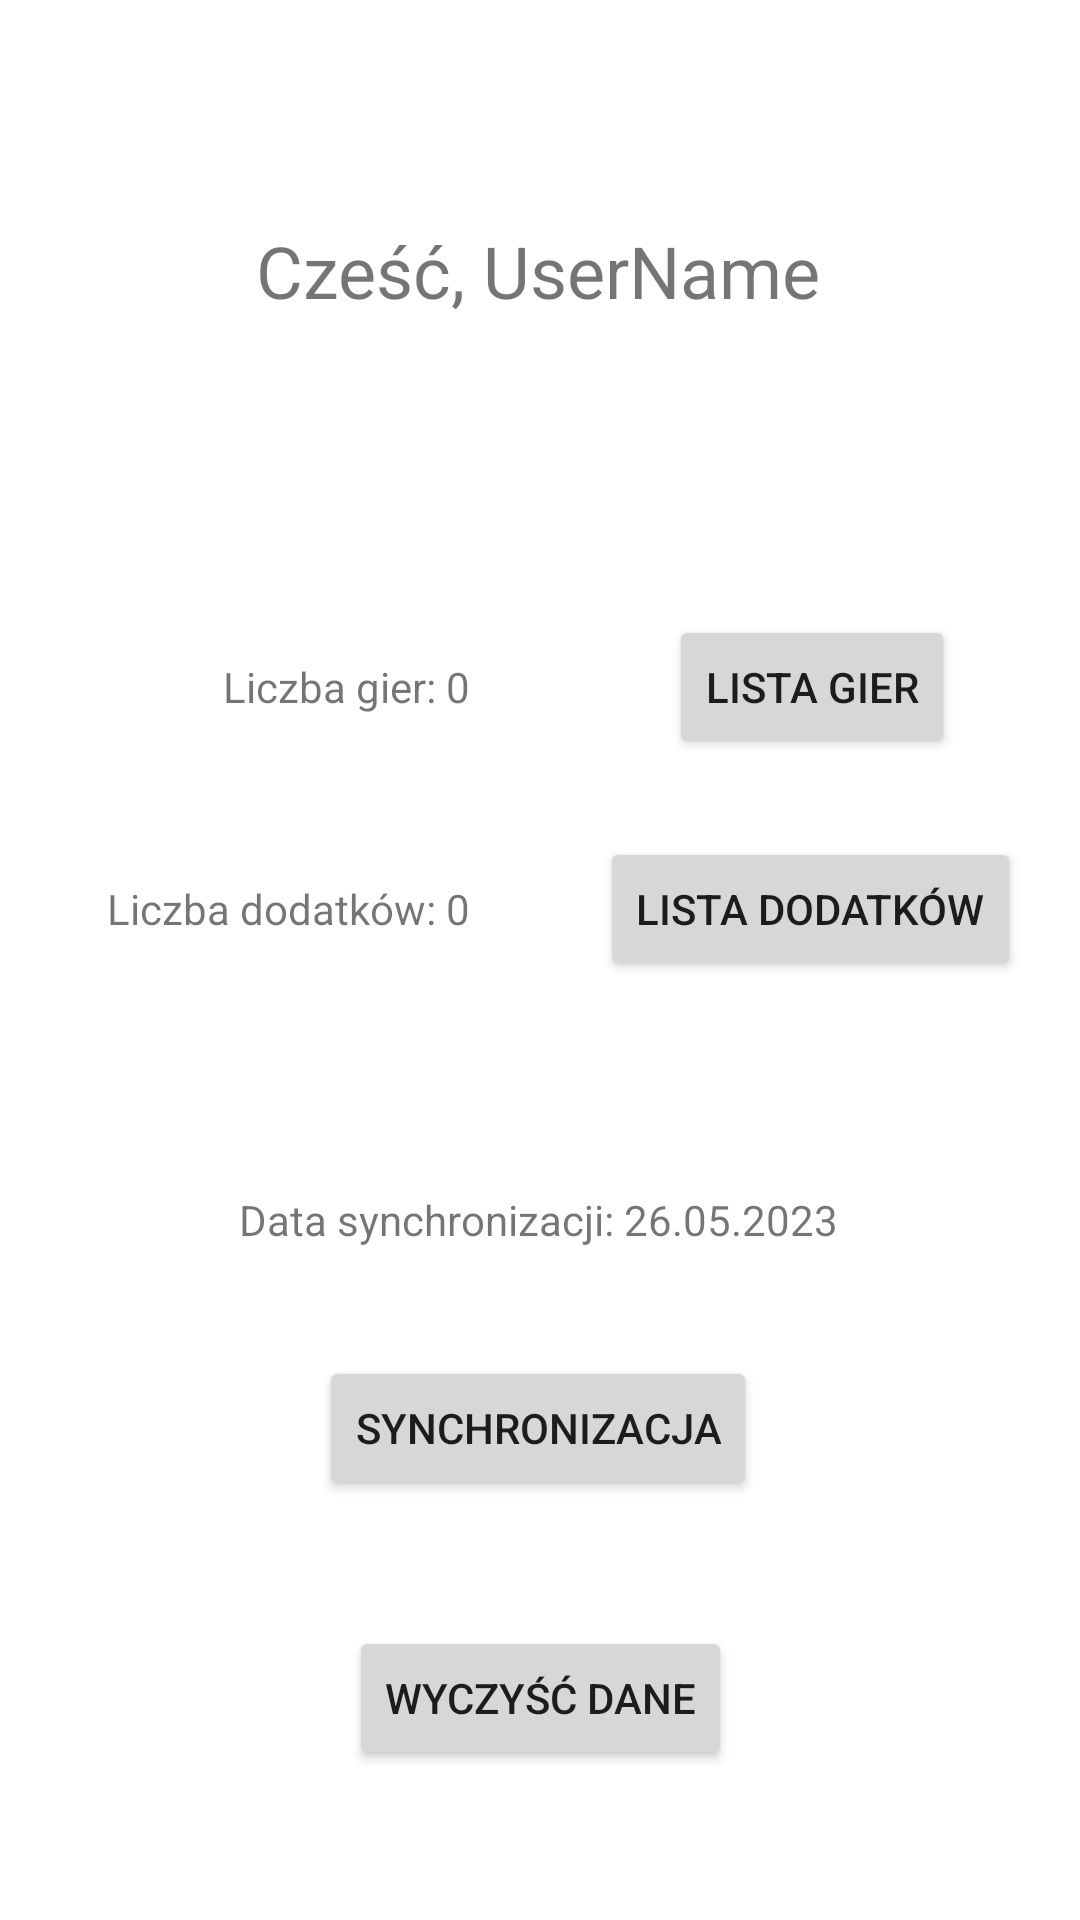

The Android layout XML behind this screen, and the referenced resources:
<!-- AndroidManifest.xml: application theme Theme.BoardGameCollector -->
<!-- res/layout/activity_main.xml -->
<?xml version="1.0" encoding="utf-8"?>
<androidx.constraintlayout.widget.ConstraintLayout xmlns:android="http://schemas.android.com/apk/res/android"
    xmlns:app="http://schemas.android.com/apk/res-auto"
    xmlns:tools="http://schemas.android.com/tools"
    android:layout_width="match_parent"
    android:layout_height="match_parent"
    tools:context=".MainActivity">

    <TextView
        android:id="@+id/user"
        android:layout_width="wrap_content"
        android:layout_height="wrap_content"
        android:text="Cześć, UserName"
        android:textSize="24sp"
        app:layout_constraintBottom_toBottomOf="parent"
        app:layout_constraintEnd_toEndOf="parent"
        app:layout_constraintHorizontal_bias="0.497"
        app:layout_constraintStart_toStartOf="parent"
        app:layout_constraintTop_toTopOf="parent"
        app:layout_constraintVertical_bias="0.122" />

    <Button
        android:id="@+id/gameButton"
        android:layout_width="wrap_content"
        android:layout_height="wrap_content"
        android:layout_marginStart="23dp"
        android:layout_marginBottom="26dp"
        android:onClick="gamesActivity"
        android:text="lista gier"
        app:layout_constraintBottom_toTopOf="@+id/addonButton"
        app:layout_constraintStart_toStartOf="@+id/addonButton" />

    <TextView
        android:id="@+id/games"
        android:layout_width="wrap_content"
        android:layout_height="wrap_content"
        android:text="Liczba gier: 0"
        app:layout_constraintBaseline_toBaselineOf="@+id/gameButton"
        app:layout_constraintEnd_toEndOf="@+id/addons" />

    <Button
        android:id="@+id/addonButton"
        android:layout_width="wrap_content"
        android:layout_height="wrap_content"
        android:layout_marginBottom="70dp"
        android:onClick="addonsActivity"
        android:text="lista dodatków"
        app:layout_constraintBottom_toTopOf="@+id/date"
        app:layout_constraintEnd_toEndOf="parent"
        app:layout_constraintStart_toEndOf="@+id/addons" />

    <Button
        android:id="@+id/synchroButton"
        android:layout_width="wrap_content"
        android:layout_height="wrap_content"
        android:layout_marginStart="8dp"
        android:layout_marginEnd="8dp"
        android:layout_marginBottom="32dp"
        android:onClick="synchroActivity"
        android:text="Synchronizacja"
        app:layout_constraintBottom_toBottomOf="parent"
        app:layout_constraintEnd_toEndOf="parent"
        app:layout_constraintHorizontal_bias="0.497"
        app:layout_constraintStart_toStartOf="parent"
        app:layout_constraintTop_toBottomOf="@+id/date"
        app:layout_constraintVertical_bias="0.25" />

    <TextView
        android:id="@+id/addons"
        android:layout_width="wrap_content"
        android:layout_height="wrap_content"
        android:layout_marginStart="16dp"
        android:layout_marginEnd="24dp"
        android:text="Liczba dodatków: 0"
        app:layout_constraintBaseline_toBaselineOf="@+id/addonButton"
        app:layout_constraintEnd_toStartOf="@+id/addonButton"
        app:layout_constraintStart_toStartOf="parent" />

    <TextView
        android:id="@+id/date"
        android:layout_width="wrap_content"
        android:layout_height="wrap_content"
        android:layout_marginStart="8dp"
        android:layout_marginEnd="8dp"
        android:layout_marginBottom="224dp"
        android:text="Data synchronizacji: 26.05.2023"
        app:layout_constraintBottom_toBottomOf="parent"
        app:layout_constraintEnd_toEndOf="parent"
        app:layout_constraintHorizontal_bias="0.497"
        app:layout_constraintStart_toStartOf="parent" />

    <Button
        android:id="@+id/deleteButton"
        android:layout_width="wrap_content"
        android:layout_height="wrap_content"
        android:layout_marginBottom="8dp"
        android:onClick="logout"
        android:text="Wyczyść dane"
        app:layout_constraintBottom_toBottomOf="parent"
        app:layout_constraintEnd_toEndOf="parent"
        app:layout_constraintStart_toStartOf="parent"
        app:layout_constraintTop_toBottomOf="@+id/synchroButton" />

</androidx.constraintlayout.widget.ConstraintLayout>
<!-- resources referenced by this layout -->
<resources>
  <style name="Theme.BoardGameCollector" parent="Theme.MaterialComponents.DayNight.DarkActionBar">
          
          <item name="colorPrimary">@color/purple_500</item>
          <item name="colorPrimaryVariant">@color/purple_700</item>
          <item name="colorOnPrimary">@color/white</item>
          
          <item name="colorSecondary">@color/teal_200</item>
          <item name="colorSecondaryVariant">@color/teal_700</item>
          <item name="colorOnSecondary">@color/black</item>
          
          <item name="android:statusBarColor">?attr/colorPrimaryVariant</item>
          
      </style>
  <!-- not gathered from this repository: default colours our renderer supplied (Android Studio template values) -->
  <color name="purple_500">#FF6200EE</color>
  <color name="purple_700">#FF3700B3</color>
  <color name="teal_200">#FF03DAC5</color>
  <color name="teal_700">#FF018786</color>
  <color name="black">#FF000000</color>
  <color name="white">#FFFFFFFF</color>
</resources>
